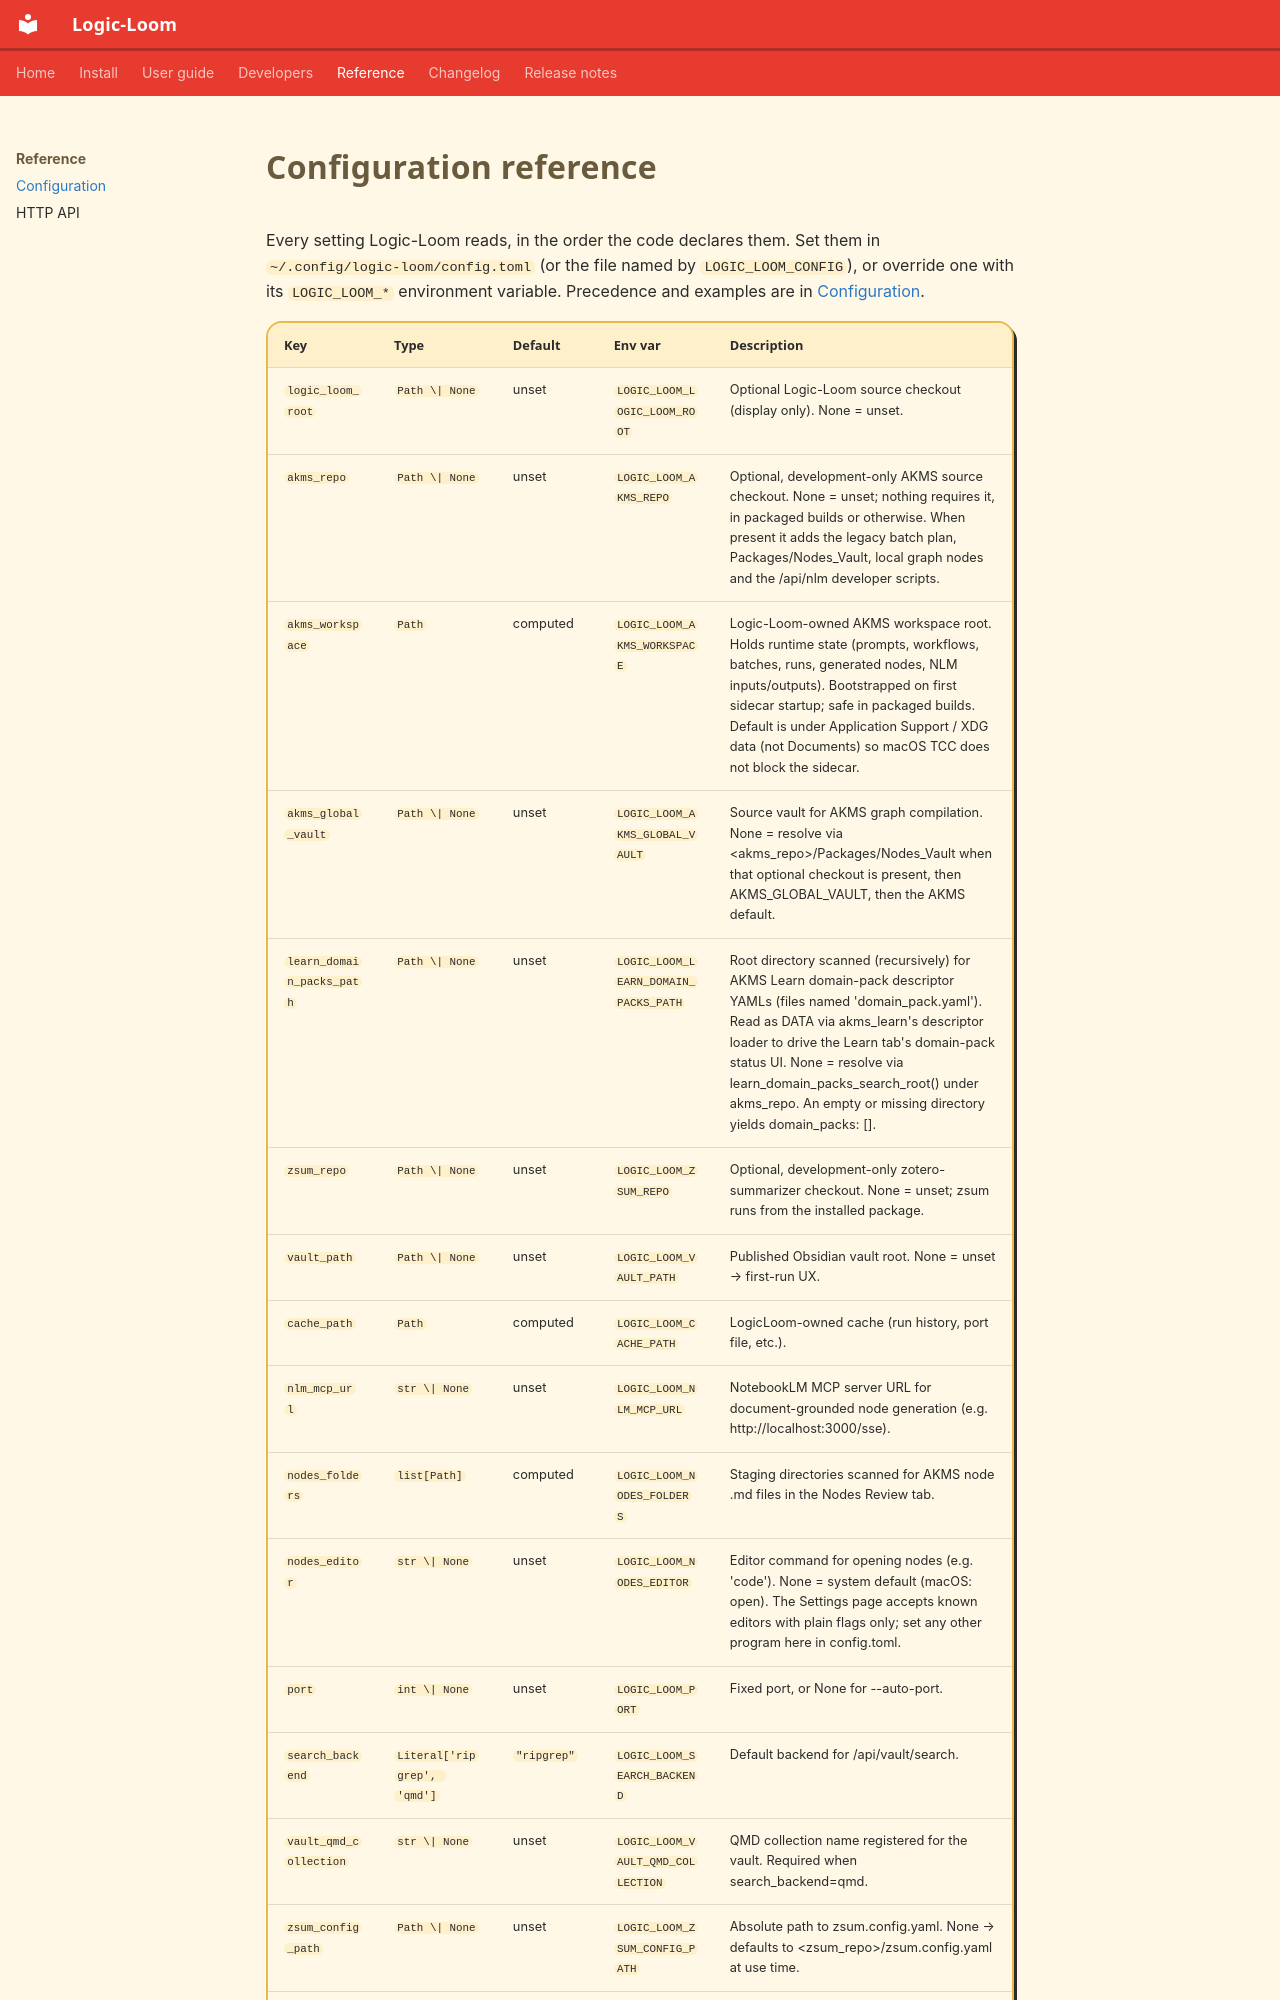

repository: CEmM2/Logic-Loom · page: reference/configuration.html · generator: mkdocs

# Configuration reference

<!-- Generated by scripts/gen_docs_reference.py. Do not edit by hand. -->

Every setting Logic-Loom reads, in the order the code declares them. Set them in
`~/.config/logic-loom/config.toml` (or the file named by `LOGIC_LOOM_CONFIG`), or
override one with its `LOGIC_LOOM_*` environment variable. Precedence and examples are
in [Configuration](../install/configuration.md).
